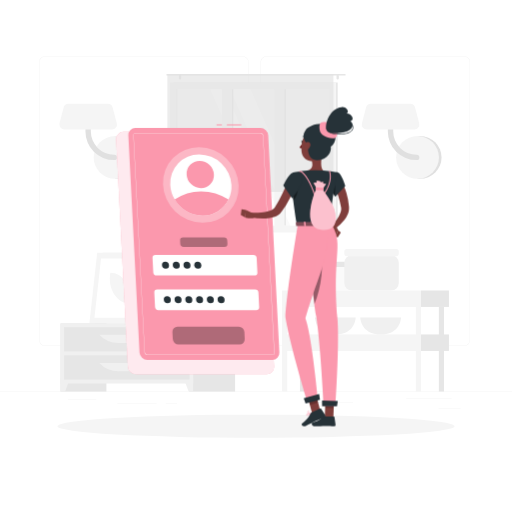
t = 0.00 s
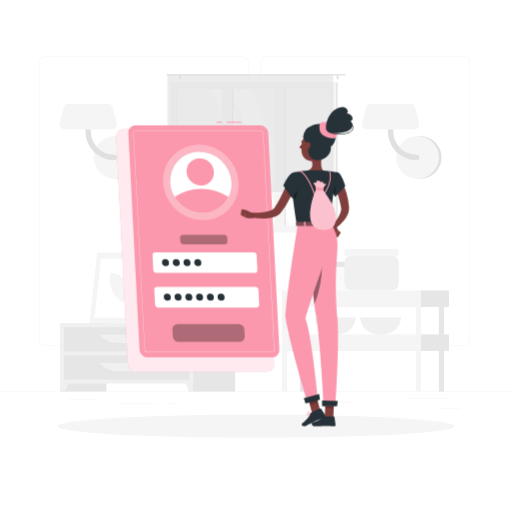
t = 0.19 s
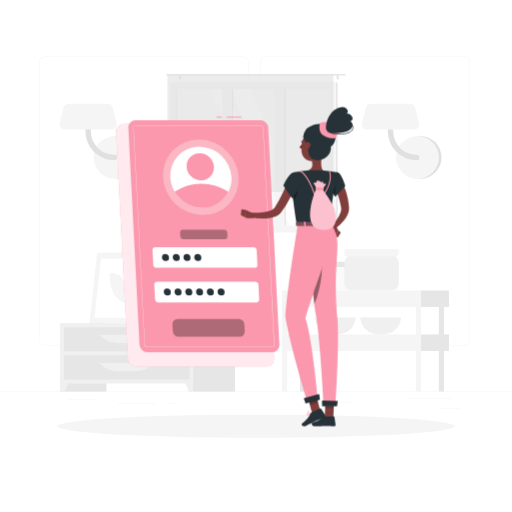
t = 0.56 s
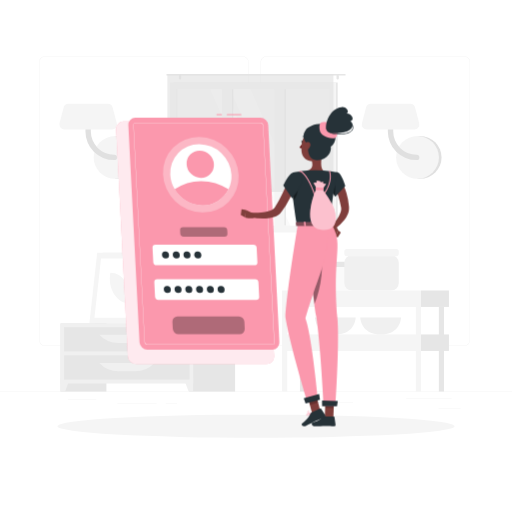
t = 0.75 s
t = 0.94 s: frame unchanged from t = 0.56 s, image omitted
t = 1.31 s: frame unchanged from t = 0.19 s, image omitted

The animated SVG that drew these frames (rendered in a browser with its animation timeline set to each time). Animation: 1 CSS @keyframes rule; one cycle of 1.50 s, repeats indefinitely.

<svg class="animated" id="freepik_stories-login" xmlns="http://www.w3.org/2000/svg" viewBox="0 0 500 500" version="1.1" xmlns:xlink="http://www.w3.org/1999/xlink" xmlns:svgjs="http://svgjs.com/svgjs"><style>svg#freepik_stories-login:not(.animated) .animable {opacity: 0;}svg#freepik_stories-login.animated #freepik--Login--inject-81 {animation: 1.5s Infinite  linear floating;animation-delay: 0s;}            @keyframes floating {                0% {                    opacity: 1;                    transform: translateY(0px);                }                50% {                    transform: translateY(-10px);                }                100% {                    opacity: 1;                    transform: translateY(0px);                }            }        </style><g id="freepik--background-complete--inject-81" class="animable animator-active" style="transform-origin: 250px 226.87px;"><rect y="382.4" width="500" height="0.25" style="fill: rgb(235, 235, 235); transform-origin: 250px 382.525px;" id="elqqa5e91rgy" class="animable"></rect><rect x="428.22" y="398.49" width="21.68" height="0.25" style="fill: rgb(235, 235, 235); transform-origin: 439.06px 398.615px;" id="eln13p2li90xj" class="animable"></rect><rect x="310.56" y="393.31" width="34.11" height="0.25" style="fill: rgb(235, 235, 235); transform-origin: 327.615px 393.435px;" id="elr7rtxmusuq" class="animable"></rect><rect x="396.59" y="389.21" width="44.53" height="0.25" style="fill: rgb(235, 235, 235); transform-origin: 418.855px 389.335px;" id="elxtosn7tzlea" class="animable"></rect><rect x="161.88" y="394.25" width="11.14" height="0.25" style="fill: rgb(235, 235, 235); transform-origin: 167.45px 394.375px;" id="elwlv3mywq2qr" class="animable"></rect><rect x="114.58" y="394.25" width="38.39" height="0.25" style="fill: rgb(235, 235, 235); transform-origin: 133.775px 394.375px;" id="elrzfg5gf296" class="animable"></rect><rect x="66.31" y="390.03" width="27.7" height="0.25" style="fill: rgb(235, 235, 235); transform-origin: 80.16px 390.155px;" id="el81qij99zy9s" class="animable"></rect><path d="M237,337.8H43.91a5.71,5.71,0,0,1-5.7-5.71V60.66A5.71,5.71,0,0,1,43.91,55H237a5.71,5.71,0,0,1,5.71,5.71V332.09A5.71,5.71,0,0,1,237,337.8ZM43.91,55.2a5.46,5.46,0,0,0-5.45,5.46V332.09a5.46,5.46,0,0,0,5.45,5.46H237a5.47,5.47,0,0,0,5.46-5.46V60.66A5.47,5.47,0,0,0,237,55.2Z" style="fill: rgb(235, 235, 235); transform-origin: 140.46px 196.4px;" id="elv9cuzqqtje" class="animable"></path><path d="M453.31,337.8H260.21a5.72,5.72,0,0,1-5.71-5.71V60.66A5.72,5.72,0,0,1,260.21,55h193.1A5.71,5.71,0,0,1,459,60.66V332.09A5.71,5.71,0,0,1,453.31,337.8ZM260.21,55.2a5.47,5.47,0,0,0-5.46,5.46V332.09a5.47,5.47,0,0,0,5.46,5.46h193.1a5.47,5.47,0,0,0,5.46-5.46V60.66a5.47,5.47,0,0,0-5.46-5.46Z" style="fill: rgb(235, 235, 235); transform-origin: 356.75px 196.4px;" id="eliwkup4g7jj" class="animable"></path><path d="M115,174.63a20.91,20.91,0,0,0,0-41.82h-2.57v41.82Z" style="fill: rgb(224, 224, 224); transform-origin: 124.17px 153.72px;" id="elmq2as5tn2k" class="animable"></path><circle cx="112.41" cy="153.72" r="20.91" style="fill: rgb(245, 245, 245); transform-origin: 112.41px 153.72px;" id="elleyfh89o8mp" class="animable"></circle><path d="M111.45,156.34a28,28,0,0,1-28-28V111.63a2.63,2.63,0,0,1,5.26,0v16.72a22.76,22.76,0,0,0,22.73,22.74,2.63,2.63,0,1,1,0,5.25Z" style="fill: rgb(224, 224, 224); transform-origin: 98.841px 132.674px;" id="elime1h5c4h2" class="animable"></path><path d="M62.83,126.35h46.52a4.86,4.86,0,0,0,4.7-6.1L110,105a4.86,4.86,0,0,0-4.69-3.62H66.87a4.87,4.87,0,0,0-4.7,3.62l-4,15.23A4.85,4.85,0,0,0,62.83,126.35Z" style="fill: rgb(245, 245, 245); transform-origin: 86.1058px 113.865px;" id="eluecv083ir8m" class="animable"></path><path d="M410.28,174.63a20.91,20.91,0,1,0,0-41.82h-2.57v41.82Z" style="fill: rgb(224, 224, 224); transform-origin: 419.45px 153.72px;" id="el6cale52xg5b" class="animable"></path><circle cx="407.71" cy="153.72" r="20.91" style="fill: rgb(245, 245, 245); transform-origin: 407.71px 153.72px;" id="el2hj2g2v6ngt" class="animable"></circle><path d="M406.75,156.34a28,28,0,0,1-28-28V111.63a2.63,2.63,0,0,1,5.26,0v16.72a22.76,22.76,0,0,0,22.73,22.74,2.63,2.63,0,1,1,0,5.25Z" style="fill: rgb(224, 224, 224); transform-origin: 394.141px 132.672px;" id="el67p8ei67eft" class="animable"></path><path d="M358.13,126.35h46.52a4.86,4.86,0,0,0,4.7-6.1l-4-15.23a4.86,4.86,0,0,0-4.69-3.62H362.17a4.87,4.87,0,0,0-4.7,3.62l-4,15.23A4.85,4.85,0,0,0,358.13,126.35Z" style="fill: rgb(245, 245, 245); transform-origin: 381.408px 113.875px;" id="elwsogecm4na" class="animable"></path><g id="elxg352w7s34j"><rect x="133.98" y="256.92" width="15.21" height="58.93" style="fill: rgb(230, 230, 230); transform-origin: 141.585px 286.385px; transform: rotate(180deg);" class="animable"></rect></g><polygon points="92.75 315.85 143.22 315.85 150.84 246.88 100.37 246.88 92.75 315.85" style="fill: rgb(240, 240, 240); transform-origin: 121.795px 281.365px;" id="elzuyznaoy67m" class="animable"></polygon><polygon points="87.28 315.85 139.42 315.85 147.04 246.88 94.91 246.88 87.28 315.85" style="fill: rgb(245, 245, 245); transform-origin: 117.16px 281.365px;" id="eljlvbpkug4ge" class="animable"></polygon><polygon points="135.65 310.42 142.07 252.32 98.67 252.32 92.25 310.42 135.65 310.42" style="fill: rgb(255, 255, 255); transform-origin: 117.16px 281.37px;" id="el4738c1vzd9a" class="animable"></polygon><path d="M126.69,296.33,127,294c1.61-14.58-7.49-27.57-19.31-27.57h0l-.27,2.37c-1.61,14.57,7.49,27.56,19.32,27.56Z" style="fill: rgb(245, 245, 245); transform-origin: 117.21px 281.395px;" id="el1te8plqi4ug" class="animable"></path><g id="elfk5w3uf2xwg"><rect x="59.08" y="315.85" width="44.84" height="66.55" style="fill: rgb(230, 230, 230); transform-origin: 81.5px 349.125px; transform: rotate(180deg);" class="animable"></rect></g><polygon points="63.59 382.4 59.08 382.4 59.08 369.57 68.32 369.57 63.59 382.4" style="fill: rgb(240, 240, 240); transform-origin: 63.7px 375.985px;" id="el47ovmpoxyma" class="animable"></polygon><g id="elnfwqqeqvn5"><rect x="184.75" y="315.85" width="44.84" height="66.55" style="fill: rgb(230, 230, 230); transform-origin: 207.17px 349.125px; transform: rotate(180deg);" class="animable"></rect></g><g id="elk11kt82l6h"><rect x="59.08" y="315.85" width="129.61" height="58.67" style="fill: rgb(240, 240, 240); transform-origin: 123.885px 345.185px; transform: rotate(180deg);" class="animable"></rect></g><polygon points="184.18 382.4 188.69 382.4 188.69 369.57 179.45 369.57 184.18 382.4" style="fill: rgb(240, 240, 240); transform-origin: 184.07px 375.985px;" id="elr9zkdqu09c" class="animable"></polygon><g id="el96s0ctuaq0v"><rect x="62.58" y="319.52" width="122.61" height="23.68" style="fill: rgb(230, 230, 230); transform-origin: 123.885px 331.36px; transform: rotate(180deg);" class="animable"></rect></g><path d="M115.71,335h16.35a25.84,25.84,0,0,0,18.78-8.08H96.93A25.87,25.87,0,0,0,115.71,335Z" style="fill: rgb(240, 240, 240); transform-origin: 123.885px 330.96px;" id="eldfvmbpuuh67" class="animable"></path><g id="elpte9nnvydmh"><rect x="62.58" y="347.02" width="122.61" height="23.68" style="fill: rgb(230, 230, 230); transform-origin: 123.885px 358.86px; transform: rotate(180deg);" class="animable"></rect></g><path d="M115.71,362.46h16.35a25.84,25.84,0,0,0,18.78-8.08H96.93A25.87,25.87,0,0,0,115.71,362.46Z" style="fill: rgb(240, 240, 240); transform-origin: 123.885px 358.42px;" id="el9bxeyvp2p4w" class="animable"></path><path d="M180.48,313.14h1.16c0-2.39,0-8.44.12-22.31.21-25.15.61-26.68.61-26.68l-2.76,11.61C177.86,288.61,180.12,301.53,180.48,313.14Z" style="fill: rgb(230, 230, 230); transform-origin: 180.662px 288.645px;" id="elhiwxbzsaifa" class="animable"></path><path d="M178.19,274c-4-4.73-12.45-6.11-21.13-7.29-3.41-.46,8.95,7.33,15,12.86,4.7,4.3,7.7,5.49,9,9.77C181.72,284,181.61,278.11,178.19,274Z" style="fill: rgb(230, 230, 230); transform-origin: 168.927px 278.015px;" id="eli3267zwgyu9" class="animable"></path><path d="M183.46,282.48c4-4.73,12.45-6.1,21.13-7.28,3.41-.46-9,7.33-15,12.86-4.7,4.3-7.7,5.49-9,9.77C179.93,292.49,180,286.56,183.46,282.48Z" style="fill: rgb(230, 230, 230); transform-origin: 192.719px 286.505px;" id="elg7r173sx3n" class="animable"></path><path d="M181.76,263c3-5.66,10.46-11,18.87-13,3.3-.79-7.65,10.44-11.81,17.69-3.23,5.62-7.51,12.24-8.18,17C179.64,275.31,178.78,268.69,181.76,263Z" style="fill: rgb(230, 230, 230); transform-origin: 190.473px 267.325px;" id="elrz5e0r0hs1a" class="animable"></path><path d="M181.4,315.85h0c-3.54,0-6.47-1.77-6.68-4.05l-.59-3.88h14.55l-.6,3.88C187.88,314.08,185,315.85,181.4,315.85Z" style="fill: rgb(240, 240, 240); transform-origin: 181.405px 311.885px;" id="el9voe3el32r" class="animable"></path><polygon points="189.62 309.41 173.19 309.41 172.72 305.08 190.09 305.08 189.62 309.41" style="fill: rgb(240, 240, 240); transform-origin: 181.405px 307.245px;" id="elyqwdkgw8ko" class="animable"></polygon><g id="elpy7ys9zxfrj"><rect x="169.54" y="80.59" width="160.21" height="146.13" style="fill: rgb(230, 230, 230); transform-origin: 249.645px 153.655px; transform: rotate(180deg);" class="animable"></rect></g><g id="elwivzupukaw"><rect x="165.93" y="80.59" width="162.24" height="146.13" style="fill: rgb(245, 245, 245); transform-origin: 247.05px 153.655px; transform: rotate(180deg);" class="animable"></rect></g><g id="elp4gw2nmb1oc"><rect x="180.54" y="79.01" width="133.04" height="149.3" style="fill: rgb(250, 250, 250); transform-origin: 247.06px 153.66px; transform: rotate(90deg);" class="animable"></rect></g><polygon points="303.39 220.18 244.63 87.14 224.67 87.14 283.43 220.18 303.39 220.18" style="fill: rgb(255, 255, 255); transform-origin: 264.03px 153.66px;" id="elqainc7e7n2h" class="animable"></polygon><polygon points="277.77 220.18 219.01 87.14 205.27 87.14 264.03 220.18 277.77 220.18" style="fill: rgb(255, 255, 255); transform-origin: 241.52px 153.66px;" id="el400t4y7tvwy" class="animable"></polygon><g id="elzxqo60ujf4g"><rect x="157.46" y="149.8" width="133.04" height="7.72" style="fill: rgb(230, 230, 230); transform-origin: 223.98px 153.66px; transform: rotate(90deg);" class="animable"></rect></g><g id="el781nh9dwap5"><rect x="208.78" y="149.8" width="133.04" height="7.72" style="fill: rgb(230, 230, 230); transform-origin: 275.3px 153.66px; transform: rotate(90deg);" class="animable"></rect></g><g id="elec0w0q5v1li"><rect x="150.54" y="148.42" width="142.06" height="9.76" style="fill: rgb(245, 245, 245); transform-origin: 221.57px 153.3px; transform: rotate(90deg);" class="animable"></rect></g><g id="el0p9ut2rih38e"><rect x="201.86" y="148.42" width="142.06" height="9.76" style="fill: rgb(245, 245, 245); transform-origin: 272.89px 153.3px; transform: rotate(90deg);" class="animable"></rect></g><g id="el2irmd5htnqg"><rect x="106.23" y="153.31" width="133.04" height="0.69" style="fill: rgb(230, 230, 230); transform-origin: 172.75px 153.655px; transform: rotate(90deg);" class="animable"></rect></g><path d="M163.22,72.17H336.78a.85.85,0,0,1,.84.84h0a.84.84,0,0,1-.84.83H163.22a.84.84,0,0,1-.84-.83h0A.85.85,0,0,1,163.22,72.17Z" style="fill: rgb(230, 230, 230); transform-origin: 250px 73.005px;" id="elncymlioixg8" class="animable"></path><path d="M329.75,77.68h0a1.13,1.13,0,0,0,1.12-1.13V74.13A1.12,1.12,0,0,0,329.75,73h0a1.13,1.13,0,0,0-1.13,1.12v2.42A1.14,1.14,0,0,0,329.75,77.68Z" style="fill: rgb(230, 230, 230); transform-origin: 329.745px 75.34px;" id="elmdu1xyvt8sm" class="animable"></path><path d="M175.8,77.68h0a1.14,1.14,0,0,0,1.13-1.13V74.13A1.13,1.13,0,0,0,175.8,73h0a1.12,1.12,0,0,0-1.12,1.12v2.42A1.13,1.13,0,0,0,175.8,77.68Z" style="fill: rgb(230, 230, 230); transform-origin: 175.805px 75.34px;" id="el66wfu5ccjsl" class="animable"></path><g id="eldx6ajmt0bhf"><rect x="163.48" y="73.01" width="162.13" height="114.44" style="fill: rgb(224, 224, 224); opacity: 0.6; transform-origin: 244.545px 130.23px; transform: rotate(180deg);" class="animable"></rect></g><rect x="306.95" y="259.97" width="38.72" height="23.7" rx="5.38" style="fill: rgb(250, 250, 250); transform-origin: 326.31px 271.82px;" id="eltmui5vfskw" class="animable"></rect><rect x="306.95" y="255.59" width="38.72" height="5.08" rx="1.81" style="fill: rgb(230, 230, 230); transform-origin: 326.31px 258.13px;" id="elb4zabnj0snw" class="animable"></rect><path d="M307.52,310s.51,16.67,19.93,16.67S347.38,310,347.38,310Z" style="fill: rgb(240, 240, 240); transform-origin: 327.45px 318.335px;" id="eldpu390zke2g" class="animable"></path><path d="M351.8,310s.51,16.67,19.93,16.67S391.66,310,391.66,310Z" style="fill: rgb(240, 240, 240); transform-origin: 371.73px 318.335px;" id="el9qsm1u5ft2m" class="animable"></path><rect x="336.24" y="249.24" width="53.2" height="34.44" rx="7.4" style="fill: rgb(240, 240, 240); transform-origin: 362.84px 266.46px;" id="el9h33uu1ujs8" class="animable"></rect><rect x="336.24" y="243.22" width="53.2" height="6.98" rx="2.48" style="fill: rgb(245, 245, 245); transform-origin: 362.84px 246.71px;" id="elefi0n6uvaqj" class="animable"></rect><g id="elo1t7aj27ip8"><rect x="292.9" y="299.75" width="5.04" height="82.64" style="fill: rgb(230, 230, 230); transform-origin: 295.42px 341.07px; transform: rotate(180deg);" class="animable"></rect></g><rect x="411.13" y="283.67" width="27.29" height="16.08" style="fill: rgb(230, 230, 230); transform-origin: 424.775px 291.71px;" id="el3z57swlygum" class="animable"></rect><g id="el7gkoa8o9gzy"><rect x="275.45" y="283.67" width="135.68" height="16.08" style="fill: rgb(245, 245, 245); transform-origin: 343.29px 291.71px; transform: rotate(180deg);" class="animable"></rect></g><rect x="411.13" y="326.62" width="27.29" height="16.08" style="fill: rgb(230, 230, 230); transform-origin: 424.775px 334.66px;" id="elag5vixgf5mp" class="animable"></rect><g id="elocu122w6xs"><rect x="275.45" y="326.62" width="135.68" height="16.08" style="fill: rgb(245, 245, 245); transform-origin: 343.29px 334.66px; transform: rotate(180deg);" class="animable"></rect></g><g id="eld2yzs1g2g5g"><rect x="428.58" y="299.75" width="5.04" height="82.64" style="fill: rgb(230, 230, 230); transform-origin: 431.1px 341.07px; transform: rotate(180deg);" class="animable"></rect></g><g id="elycya3ashete"><rect x="406.09" y="299.75" width="5.04" height="82.64" style="fill: rgb(245, 245, 245); transform-origin: 408.61px 341.07px; transform: rotate(180deg);" class="animable"></rect></g><g id="elgte6hu6myk"><rect x="275.45" y="299.75" width="5.04" height="82.64" style="fill: rgb(245, 245, 245); transform-origin: 277.97px 341.07px; transform: rotate(180deg);" class="animable"></rect></g></g><g id="freepik--Shadow--inject-81" class="animable" style="transform-origin: 250px 416.24px;"><ellipse id="freepik--path--inject-81" cx="250" cy="416.24" rx="193.89" ry="11.32" style="fill: rgb(245, 245, 245); transform-origin: 250px 416.24px;" class="animable"></ellipse></g><g id="freepik--Login--inject-81" class="animable" style="transform-origin: 193.11px 243.48px;"><path d="M260.41,365.5H132.84a8.13,8.13,0,0,1-8-7.64L113.4,136.31a7.17,7.17,0,0,1,7.24-7.63H248.21a8.12,8.12,0,0,1,8,7.63l11.42,221.55A7.18,7.18,0,0,1,260.41,365.5Z" style="fill: rgb(251, 152, 173); transform-origin: 190.515px 247.09px;" id="el8ejcdd0exw6" class="animable"></path><g id="elad7qjkd3gwb"><path d="M260.41,365.5H132.84a8.13,8.13,0,0,1-8-7.64L113.4,136.31a7.17,7.17,0,0,1,7.24-7.63H248.21a8.12,8.12,0,0,1,8,7.63l11.42,221.55A7.18,7.18,0,0,1,260.41,365.5Z" style="fill: rgb(255, 255, 255); opacity: 0.8; transform-origin: 190.515px 247.09px;" class="animable"></path></g><rect x="221.51" y="121.46" width="14.11" height="1" style="fill: rgb(251, 152, 173); transform-origin: 228.565px 121.96px;" id="el08pvmv06pjtx" class="animable"></rect><rect x="211.45" y="121.46" width="5.17" height="1" style="fill: rgb(251, 152, 173); transform-origin: 214.035px 121.96px;" id="elumgd7b8tq4" class="animable"></rect><path d="M265.9,351.44h-122a7.77,7.77,0,0,1-7.68-7.29l-10.92-211.9a6.86,6.86,0,0,1,6.93-7.3h122a7.77,7.77,0,0,1,7.67,7.3l10.92,211.9A6.85,6.85,0,0,1,265.9,351.44Z" style="fill: rgb(251, 152, 173); transform-origin: 199.06px 238.195px;" id="el3e3l0yl8942" class="animable"></path><path d="M265.9,346.57h-122a2.92,2.92,0,0,1-2.81-2.68L130.16,132a2,2,0,0,1,.54-1.55,2,2,0,0,1,1.52-.62h122a2.92,2.92,0,0,1,2.8,2.68L268,344.4a2,2,0,0,1-2.05,2.17ZM132.22,130.08a1.79,1.79,0,0,0-1.34.54,1.84,1.84,0,0,0-.47,1.37l10.92,211.89a2.67,2.67,0,0,0,2.56,2.44h122a1.74,1.74,0,0,0,1.33-.54,1.76,1.76,0,0,0,.47-1.37L256.78,132.52a2.66,2.66,0,0,0-2.55-2.44Z" style="fill: rgb(255, 255, 255); transform-origin: 199.08px 238.2px;" id="el8bavhskdsja" class="animable"></path><g id="elhmrp4twpep"><ellipse cx="196.09" cy="180.61" rx="36" ry="37.9" style="fill: rgb(255, 255, 255); opacity: 0.3; transform-origin: 196.09px 180.61px; transform: rotate(-45.74deg);" class="animable"></ellipse></g><path d="M226,180.61a28.71,28.71,0,0,1-2.87,14.24,28.07,28.07,0,0,1-25.47,15.65,31.75,31.75,0,0,1-27.08-15.65,30.78,30.78,0,0,1-4.34-14.24,28.09,28.09,0,0,1,28.34-29.88A31.81,31.81,0,0,1,226,180.61Z" style="fill: rgb(255, 255, 255); transform-origin: 196.115px 180.615px;" id="elcod2p8qjvw" class="animable"></path><path d="M223.1,194.85a28.07,28.07,0,0,1-25.47,15.65,31.75,31.75,0,0,1-27.08-15.65,45.16,45.16,0,0,1,25.86-8A49.14,49.14,0,0,1,223.1,194.85Z" style="fill: rgb(251, 152, 173); transform-origin: 196.825px 198.676px;" id="elbpzt4riwuhr" class="animable"></path><g id="elplze8l5tg88"><ellipse cx="195.56" cy="170.39" rx="12.97" ry="13.66" style="fill: rgb(251, 152, 173); transform-origin: 195.56px 170.39px; transform: rotate(-45.74deg);" class="animable"></ellipse></g><path d="M248.41,269H152.88a3.29,3.29,0,0,1-3.25-3.09l-.72-14a2.9,2.9,0,0,1,2.93-3.08h95.53a3.29,3.29,0,0,1,3.25,3.08l.72,14A2.9,2.9,0,0,1,248.41,269Z" style="fill: rgb(255, 255, 255); transform-origin: 200.125px 258.915px;" id="el4vydr5o76s7" class="animable"></path><g id="el2r2o4ib3qle"><path d="M219.16,241.1h-39.9A3.29,3.29,0,0,1,176,238l-.15-3a2.9,2.9,0,0,1,2.93-3.09h39.89a3.29,3.29,0,0,1,3.25,3.09l.16,3A2.92,2.92,0,0,1,219.16,241.1Z" style="opacity: 0.3; transform-origin: 198.965px 236.505px;" class="animable"></path></g><g id="ellq8dcg25pq8"><path d="M234,336.31H174.23a5.61,5.61,0,0,1-5.53-5.26l-.35-6.9a5,5,0,0,1,5-5.26H233.1a5.61,5.61,0,0,1,5.53,5.26l.35,6.9A5,5,0,0,1,234,336.31Z" style="opacity: 0.3; transform-origin: 203.665px 327.6px;" class="animable"></path></g><path d="M250.16,302.86H154.62a3.3,3.3,0,0,1-3.25-3.09l-.72-14a2.91,2.91,0,0,1,2.93-3.09h95.53a3.29,3.29,0,0,1,3.25,3.09l.73,14A2.92,2.92,0,0,1,250.16,302.86Z" style="fill: rgb(255, 255, 255); transform-origin: 201.87px 292.77px;" id="elvz0w62no9w" class="animable"></path><path d="M165,258.91a3.22,3.22,0,0,1-3.25,3.42,3.64,3.64,0,0,1-3.59-3.42,3.21,3.21,0,0,1,3.24-3.42A3.65,3.65,0,0,1,165,258.91Z" style="fill: rgb(38, 50, 56); transform-origin: 161.58px 258.91px;" id="elhxwfxqdle1" class="animable"></path><path d="M175.53,258.91a3.21,3.21,0,0,1-3.24,3.42,3.63,3.63,0,0,1-3.59-3.42,3.21,3.21,0,0,1,3.24-3.42A3.63,3.63,0,0,1,175.53,258.91Z" style="fill: rgb(38, 50, 56); transform-origin: 172.115px 258.91px;" id="elzannfo25gvj" class="animable"></path><path d="M186,258.91a3.21,3.21,0,0,1-3.24,3.42,3.65,3.65,0,0,1-3.6-3.42,3.22,3.22,0,0,1,3.25-3.42A3.64,3.64,0,0,1,186,258.91Z" style="fill: rgb(38, 50, 56); transform-origin: 182.58px 258.91px;" id="el080ftcz4fg4f" class="animable"></path><path d="M196.55,258.91a3.22,3.22,0,0,1-3.24,3.42,3.65,3.65,0,0,1-3.6-3.42,3.22,3.22,0,0,1,3.24-3.42A3.65,3.65,0,0,1,196.55,258.91Z" style="fill: rgb(38, 50, 56); transform-origin: 193.13px 258.91px;" id="elscspd94el2" class="animable"></path><path d="M166.77,292.75a3.21,3.21,0,0,1-3.24,3.42,3.65,3.65,0,0,1-3.6-3.42,3.22,3.22,0,0,1,3.25-3.42A3.64,3.64,0,0,1,166.77,292.75Z" style="fill: rgb(38, 50, 56); transform-origin: 163.35px 292.75px;" id="el5x02izvas3" class="animable"></path><path d="M177.28,292.75a3.22,3.22,0,0,1-3.24,3.42,3.65,3.65,0,0,1-3.6-3.42,3.21,3.21,0,0,1,3.24-3.42A3.65,3.65,0,0,1,177.28,292.75Z" style="fill: rgb(38, 50, 56); transform-origin: 173.86px 292.75px;" id="el1bpgpve33xd" class="animable"></path><path d="M187.79,292.75a3.22,3.22,0,0,1-3.25,3.42,3.63,3.63,0,0,1-3.59-3.42,3.21,3.21,0,0,1,3.24-3.42A3.65,3.65,0,0,1,187.79,292.75Z" style="fill: rgb(38, 50, 56); transform-origin: 184.37px 292.75px;" id="elpxwc85y146" class="animable"></path><path d="M198.29,292.75a3.21,3.21,0,0,1-3.24,3.42,3.65,3.65,0,0,1-3.6-3.42,3.22,3.22,0,0,1,3.25-3.42A3.63,3.63,0,0,1,198.29,292.75Z" style="fill: rgb(38, 50, 56); transform-origin: 194.87px 292.75px;" id="elm058c4hkhtg" class="animable"></path><path d="M208.8,292.75a3.21,3.21,0,0,1-3.24,3.42,3.65,3.65,0,0,1-3.6-3.42,3.22,3.22,0,0,1,3.24-3.42A3.65,3.65,0,0,1,208.8,292.75Z" style="fill: rgb(38, 50, 56); transform-origin: 205.38px 292.75px;" id="elq494inwmba" class="animable"></path><path d="M219.31,292.75a3.22,3.22,0,0,1-3.25,3.42,3.64,3.64,0,0,1-3.59-3.42,3.21,3.21,0,0,1,3.24-3.42A3.65,3.65,0,0,1,219.31,292.75Z" style="fill: rgb(38, 50, 56); transform-origin: 215.89px 292.75px;" id="elc7nexthtyb" class="animable"></path></g><g id="freepik--Character--inject-81" class="animable" style="transform-origin: 290.067px 260.484px;"><path d="M333,176.62c.25.38.38.58.54.85l.45.74c.29.5.55,1,.8,1.49.5,1,1,2,1.4,3a55.2,55.2,0,0,1,2.16,6.09,63.77,63.77,0,0,1,2.38,12.54l.07.79a4.59,4.59,0,0,1,0,.48l0,.53a12.79,12.79,0,0,1-.12,2.08,17.14,17.14,0,0,1-1,3.73,25.81,25.81,0,0,1-3.46,6,42.89,42.89,0,0,1-9.31,8.81l-2.76-3.23a57.35,57.35,0,0,0,6.64-9.19,21,21,0,0,0,2-4.72,9.53,9.53,0,0,0,.33-2.14,4.69,4.69,0,0,0,0-.93l0-.21a1.3,1.3,0,0,0,0-.28l-.12-.7a79.26,79.26,0,0,0-2.72-11c-.58-1.79-1.29-3.52-2-5.21-.35-.85-.75-1.68-1.15-2.48l-.62-1.18-.31-.55-.26-.44Z" style="fill: rgb(128, 62, 60); transform-origin: 332.478px 200.185px;" id="elbe6dpskdrnd" class="animable"></path><path d="M323.7,223.77l3.62,7.65,2.87-6.47s-2.55-5.6-6-5.08Z" style="fill: rgb(127, 62, 59); transform-origin: 326.945px 225.628px;" id="elt06whcyfmxs" class="animable"></path><polygon points="329.91 231.8 332.79 227.08 330.19 224.95 327.32 231.42 329.91 231.8" style="fill: rgb(127, 62, 59); transform-origin: 330.055px 228.375px;" id="el3vwkv55aief" class="animable"></polygon><path d="M313.63,408.22a10.27,10.27,0,0,0,2.22-.3.22.22,0,0,0,.15-.16.2.2,0,0,0-.09-.2c-.29-.19-2.83-1.83-3.81-1.39a.68.68,0,0,0-.39.56,1.13,1.13,0,0,0,.33,1A2.37,2.37,0,0,0,313.63,408.22Zm1.65-.59c-1.45.3-2.55.25-3-.14a.77.77,0,0,1-.21-.71c0-.17.1-.22.17-.25C312.78,406.29,314.25,407,315.28,407.63Z" style="fill: rgb(251, 152, 173); transform-origin: 313.848px 407.16px;" id="elx3f0lt27dj" class="animable"></path><path d="M315.8,407.92l.1,0a.22.22,0,0,0,.1-.18c0-.1,0-2.51-.92-3.32a1.05,1.05,0,0,0-.84-.26.69.69,0,0,0-.67.55c-.19.95,1.33,2.75,2.13,3.21Zm-1.43-3.39a.61.61,0,0,1,.44.17,4.53,4.53,0,0,1,.78,2.64c-.8-.64-1.75-2-1.63-2.57,0-.09.07-.21.32-.24Z" style="fill: rgb(251, 152, 173); transform-origin: 314.777px 406.035px;" id="elzlmhzy16tjh" class="animable"></path><path d="M304.19,404.14a.21.21,0,0,0-.14-.34c-.41,0-4-.17-4.82.71l0,.06a.63.63,0,0,0-.09.62,1.11,1.11,0,0,0,.73.73c1.16.36,3.21-.95,4.33-1.76Zm-4.66.63c.45-.48,2.43-.61,3.91-.59-1.55,1.06-2.84,1.56-3.49,1.36a.72.72,0,0,1-.48-.48.27.27,0,0,1,0-.25Z" style="fill: rgb(251, 152, 173); transform-origin: 301.666px 404.884px;" id="elx6urcjgd9cd" class="animable"></path><path d="M304.19,404.14l0,0a.23.23,0,0,0,0-.2c-.05-.08-1.17-2-2.49-2.4a1.45,1.45,0,0,0-1.14.14c-.48.28-.51.61-.45.82.26.93,2.81,1.75,3.91,1.74A.2.2,0,0,0,304.19,404.14Zm-3.59-2a.84.84,0,0,1,.19-.14,1,1,0,0,1,.84-.11c.87.23,1.68,1.35,2.05,1.9-1.19-.13-3-.86-3.15-1.42A.23.23,0,0,1,300.6,402.13Z" style="fill: rgb(251, 152, 173); transform-origin: 302.15px 402.861px;" id="el33s77agoel3" class="animable"></path><path d="M315.2,147.33c-1,5-3.16,15.81.31,19.13,0,0-1.36,5-10.59,5-10.16,0-4.85-5-4.85-5,5.54-1.32,5.4-5.44,4.43-9.3Z" style="fill: rgb(127, 62, 59); transform-origin: 307.097px 159.395px;" id="elnxi3y27oh4" class="animable"></path><path d="M298.28,135.61a.53.53,0,0,0,.17,0,.4.4,0,0,0,.18-.54,3.94,3.94,0,0,0-2.88-2.2.41.41,0,0,0-.44.35.4.4,0,0,0,.35.44h0a3.14,3.14,0,0,1,2.26,1.77A.4.4,0,0,0,298.28,135.61Z" style="fill: rgb(38, 50, 56); transform-origin: 296.991px 134.243px;" id="el206g1n3cfta" class="animable"></path><path d="M295.25,140a18.26,18.26,0,0,1-2.92,4,2.91,2.91,0,0,0,2.33.74Z" style="fill: rgb(99, 15, 15); transform-origin: 293.79px 142.382px;" id="elmk72m3fqw0l" class="animable"></path><path d="M296,138.87c-.08.67-.51,1.17-.94,1.12s-.73-.64-.65-1.31.51-1.17,1-1.12S296.07,138.2,296,138.87Z" style="fill: rgb(38, 50, 56); transform-origin: 295.206px 138.775px;" id="eltplmypm555" class="animable"></path><path d="M295.54,137.62,294,137S294.65,138.32,295.54,137.62Z" style="fill: rgb(38, 50, 56); transform-origin: 294.77px 137.412px;" id="ellelu01drz2c" class="animable"></path><polygon points="313.02 402.24 304.86 404.14 299.9 385.38 308.06 383.48 313.02 402.24" style="fill: rgb(127, 62, 59); transform-origin: 306.46px 393.81px;" id="elfmizagguqvp" class="animable"></polygon><polygon points="325.54 407.72 317.17 407.72 317.82 388.33 326.2 388.33 325.54 407.72" style="fill: rgb(127, 62, 59); transform-origin: 321.685px 398.025px;" id="elw9c76chdf9" class="animable"></polygon><path d="M316.5,406.75h9.41a.67.67,0,0,1,.67.58l1.07,7.44a1.34,1.34,0,0,1-1.34,1.49c-3.28-.05-4.86-.25-9-.25-2.55,0-6.27.27-9.78.27s-3.71-3.48-2.24-3.79c6.56-1.42,7.6-3.36,9.81-5.22A2.17,2.17,0,0,1,316.5,406.75Z" style="fill: rgb(38, 50, 56); transform-origin: 316.043px 411.515px;" id="elrxritbocu4o" class="animable"></path><path d="M304.14,402.89l8.55-3.93a.66.66,0,0,1,.84.24l4.09,6.32a1.35,1.35,0,0,1-.6,1.91c-3,1.32-4.52,1.81-8.28,3.54-2.31,1.06-7,3.5-10.18,5s-4.82-1.61-3.62-2.51c5.37-4,6.91-6.87,8.14-9.48A2.14,2.14,0,0,1,304.14,402.89Z" style="fill: rgb(38, 50, 56); transform-origin: 306.176px 407.634px;" id="elde14wabj45e" class="animable"></path><g id="elxm0csqtc6s8"><polygon points="299.9 385.38 302.56 395.44 310.62 393.15 308.07 383.48 299.9 385.38" style="opacity: 0.2; transform-origin: 305.26px 389.46px;" class="animable"></polygon></g><g id="elfa4midyxg3s"><polygon points="326.2 388.33 317.82 388.33 317.49 398.33 325.87 398.33 326.2 388.33" style="opacity: 0.2; transform-origin: 321.845px 393.33px;" class="animable"></polygon></g><path d="M330,168.36c3.48.77,7.2,13.28,7.2,13.28l-9.84,10.47s-8.17-11.76-6.5-16.08C322.55,171.52,325.85,167.46,330,168.36Z" style="fill: rgb(38, 50, 56); transform-origin: 328.917px 180.172px;" id="el6ndtul5nvt" class="animable"></path><g id="elroi5bnvmm4s"><path d="M324.44,176.33c-1.76-1.61-2.95-1.13-3.76.15-.8,3.72,3.94,11.51,5.85,14.46C327.41,187.42,328.42,180,324.44,176.33Z" style="opacity: 0.4; transform-origin: 323.96px 183.124px;" class="animable"></path></g><path d="M285.91,168.61s-4,1.4,4,50.55h34c-.57-13.84-.59-22.38,6-50.8a100.28,100.28,0,0,0-14.45-1.9,107.4,107.4,0,0,0-15.44,0C293.43,167.07,285.91,168.61,285.91,168.61Z" style="fill: rgb(38, 50, 56); transform-origin: 307.41px 192.671px;" id="el2rbn6e86kxv" class="animable"></path><g id="eloj9lsgyit3q"><path d="M285.6,187.47c.22,2.39.51,5.08.89,8.12,2.79-2.51,5.07-9.65,4.23-13.81A24.59,24.59,0,0,0,285.6,187.47Z" style="opacity: 0.4; transform-origin: 288.248px 188.685px;" class="animable"></path></g><path d="M289.24,180a148.06,148.06,0,0,1-6.19,13.55,83.26,83.26,0,0,1-8,13l-.64.79-.32.39c-.11.13-.2.25-.37.43a12.44,12.44,0,0,1-2,1.76,16.3,16.3,0,0,1-4.18,2.08,30.53,30.53,0,0,1-8,1.42,59.36,59.36,0,0,1-15.16-1.35l.55-4.2c2.3,0,4.71,0,7-.19a56.44,56.44,0,0,0,6.86-.76,27,27,0,0,0,6.14-1.72,9.17,9.17,0,0,0,2.21-1.34,4.57,4.57,0,0,0,.69-.72s.12-.16.2-.27l.23-.33.47-.66a99.14,99.14,0,0,0,6.69-12.11c2-4.25,4-8.66,5.83-13Z" style="fill: rgb(128, 62, 60); transform-origin: 266.81px 195.118px;" id="elujf4byj0hf" class="animable"></path><path d="M285.91,168.61c-4.17,1-9.29,12.44-9.29,12.44l8.64,12.7s11.51-14.49,10.14-18.91C294,170.23,291,167.37,285.91,168.61Z" style="fill: rgb(38, 50, 56); transform-origin: 286.067px 181.035px;" id="elq2azpi8mlxe" class="animable"></path><path d="M247.33,208.51l-7.21-3.33-.72,7.17s6,1.77,9,0Z" style="fill: rgb(127, 62, 59); transform-origin: 243.9px 209.158px;" id="el0dfyq7d0mxlk" class="animable"></path><polygon points="235.81 204.46 235.12 209.92 239.4 212.35 240.12 205.18 235.81 204.46" style="fill: rgb(127, 62, 59); transform-origin: 237.62px 208.405px;" id="el0e1p2stjl05b" class="animable"></polygon><path d="M318.82,139.36c-1.53,8.17-2,11.67-6.68,15.38-7,5.58-16.75,1.92-17.69-6.54-.86-7.62,1.78-19.7,10.25-22A11.33,11.33,0,0,1,318.82,139.36Z" style="fill: rgb(127, 62, 59); transform-origin: 306.669px 141.599px;" id="elaecy2i5szdl" class="animable"></path><path d="M300.87,141.08c-.47,4.17-.65,15,8.51,15.34,11.21.41,14.57-9.17,13.57-13,5.84-4.75,6.68-12.92.12-19.17s-21-2.76-25,3.33C293,135.13,300.87,141.08,300.87,141.08Z" style="fill: rgb(38, 50, 56); transform-origin: 312.017px 138.692px;" id="elhp74nir5vfa" class="animable"></path><path d="M312.1,126.68c-.54-4.4-.12-7.43,4-7.43s9.74,1.49,11.8,5.7,2.23,10.8-3.52,10.13S312.75,131.94,312.1,126.68Z" style="fill: rgb(251, 152, 173); transform-origin: 320.56px 127.189px;" id="el9q8sumd3a2q" class="animable"></path><path d="M318.48,125.62c-1-5.24,3.69-20,15.08-21,5.28-.45,7.72,5.23,5,6.17,5-.06,8.2,6.55,3.54,7.54,3.68,2.36,2.77,7.2-2.48,9.58C335.71,129.71,319.83,132.88,318.48,125.62Z" style="fill: rgb(38, 50, 56); transform-origin: 331.357px 117.383px;" id="elp0826u7xkoo" class="animable"></path><path d="M330.65,131.25c-3.67,0-7.5-.54-9.88-2.13a4.89,4.89,0,0,1-2.35-3.8.26.26,0,0,1,.23-.27.24.24,0,0,1,.27.23,4.46,4.46,0,0,0,2.13,3.43c4.53,3,15,2,18.26,1,2.82-.92,4.73-2.71,5.11-4.77a4.14,4.14,0,0,0-1.67-4,.24.24,0,0,1,0-.35.25.25,0,0,1,.35,0,4.66,4.66,0,0,1,1.85,4.53c-.41,2.25-2.44,4.17-5.44,5.15A32.69,32.69,0,0,1,330.65,131.25Z" style="fill: rgb(38, 50, 56); transform-origin: 331.717px 125.89px;" id="elfzqfo60oc9o" class="animable"></path><path d="M298.32,140a6.15,6.15,0,0,0-1.07,4.51c.33,2.1,2.37,2.24,3.85.9s2.77-3.76,1.68-5.5A2.62,2.62,0,0,0,298.32,140Z" style="fill: rgb(127, 62, 59); transform-origin: 300.182px 142.494px;" id="elj661al6en2o" class="animable"></path><path d="M298.89,219.16s4.86,57.49,9.91,89.89c4.07,26.17,7.29,87.34,7.29,87.34h11.42s4.06-59.34,2-85.22c-5.23-65.5,6.44-70.84-5.57-92Z" style="fill: rgb(251, 152, 173); transform-origin: 314.492px 307.775px;" id="elu9pgaimrhe" class="animable"></path><g id="el92z0kiiglpc"><path d="M313.27,240.89a55.8,55.8,0,0,0-10.79,16.28c1.33,12.92,2.91,27.26,4.59,39.82A110.38,110.38,0,0,0,313.27,240.89Z" style="opacity: 0.4; transform-origin: 308.482px 268.94px;" class="animable"></path></g><path d="M290.9,218.8s-10.55,62.79-12.21,91.09c4.14,26.17,21.08,81.49,21.08,81.49l10.39-3.77s-5.75-60.32-12-76.83c14.07-47.37,24.41-59.35,21.4-91.62C312.35,219.16,290.9,218.8,290.9,218.8Z" style="fill: rgb(251, 152, 173); transform-origin: 299.387px 305.09px;" id="elh6e7ie7deew" class="animable"></path><polygon points="298.38 394.14 312.42 390.33 311.62 384.73 296.59 388.8 298.38 394.14" style="fill: rgb(38, 50, 56); transform-origin: 304.505px 389.435px;" id="el35qfa723r6h" class="animable"></polygon><polygon points="314.52 396.62 329.07 396.62 329.83 391.52 314.44 391 314.52 396.62" style="fill: rgb(38, 50, 56); transform-origin: 322.135px 393.81px;" id="elnb5ckbyllvn" class="animable"></polygon><path d="M324.44,217.16l1.53,3.05c.12.24-.16.48-.55.48H289.74c-.3,0-.56-.15-.58-.35l-.31-3c0-.21.25-.39.58-.39h34.45A.63.63,0,0,1,324.44,217.16Z" style="fill: rgb(251, 152, 173); transform-origin: 307.424px 218.817px;" id="eldk2tsxqdnni" class="animable"></path><g id="elsi9bbn29e7"><path d="M324.44,217.16l1.53,3.05c.12.24-.16.48-.55.48H289.74c-.3,0-.56-.15-.58-.35l-.31-3c0-.21.25-.39.58-.39h34.45A.63.63,0,0,1,324.44,217.16Z" style="opacity: 0.5; transform-origin: 307.424px 218.817px;" class="animable"></path></g><path d="M319.81,221h.92c.19,0,.33-.1.32-.21l-.44-4c0-.12-.17-.21-.35-.21h-.93c-.18,0-.32.09-.31.21l.43,4C319.47,220.92,319.63,221,319.81,221Z" style="fill: rgb(251, 152, 173); transform-origin: 320.035px 218.79px;" id="elwp3sgk9efs" class="animable"></path><path d="M307.43,191.88a.52.52,0,0,1-.49-.37c-3.26-12.06-10-22-13.27-23.5a1.14,1.14,0,0,0-.85-.14.5.5,0,1,1-.41-.91,2,2,0,0,1,1.68.14c3.46,1.64,10.3,11.44,13.72,23.77,2.45,0,6.23-.33,7.15-.41,1.14-1.36,9.52-11.84,6.39-23.31a.49.49,0,0,1,.35-.61.5.5,0,0,1,.61.35c3.49,12.76-6.63,24.27-6.74,24.38a.46.46,0,0,1-.32.17C315.2,191.44,310.21,191.88,307.43,191.88Z" style="fill: rgb(251, 152, 173); transform-origin: 307.564px 179.202px;" id="el0w51t48j0zp" class="animable"></path><path d="M324,198.94c-5.45-10.21-7.68-10.93-8.65-14.21a17,17,0,0,1,3.1-5c-.66-.19-2.08-.47-3-.64.1-.45.21-.89.31-1.32a9.54,9.54,0,0,0-3,.14l0-1a13,13,0,0,0-3.87-.25q.17.71.33,1.44c-1,.19-2.52.5-3.25.71a14.4,14.4,0,0,1,3.05,5.57c-2.94,5.05-14.36,37.51,4.22,40S329.44,209.16,324,198.94Z" style="fill: rgb(251, 152, 173); transform-origin: 315.384px 200.615px;" id="eln906j6upkjp" class="animable"></path><g id="el1je5i39prnv"><path d="M324,198.94c-5.45-10.21-7.68-10.93-8.65-14.21a17,17,0,0,1,3.1-5c-.66-.19-2.08-.47-3-.64.1-.45.21-.89.31-1.32a9.54,9.54,0,0,0-3,.14l0-1a13,13,0,0,0-3.87-.25q.17.71.33,1.44c-1,.19-2.52.5-3.25.71a14.4,14.4,0,0,1,3.05,5.57c-2.94,5.05-14.36,37.51,4.22,40S329.44,209.16,324,198.94Z" style="fill: rgb(255, 255, 255); opacity: 0.4; transform-origin: 315.384px 200.615px;" class="animable"></path></g><path d="M308.26,183.41a6.29,6.29,0,0,0-.15,1.57c0,.37,1,.62,2.11.73s5.77.29,5.62-.23.23-1.23.25-1.67-1.85-.46-3.42-.4S308.57,182.85,308.26,183.41Z" style="fill: rgb(251, 152, 173); transform-origin: 312.099px 184.503px;" id="elhglflmvdr7s" class="animable"></path><path d="M297.45,221h.92c.18,0,.32-.1.31-.21l-.43-4c0-.12-.17-.21-.36-.21H297c-.18,0-.32.09-.31.21l.43,4C297.1,220.92,297.26,221,297.45,221Z" style="fill: rgb(251, 152, 173); transform-origin: 297.685px 218.79px;" id="el9hvss5r5yfh" class="animable"></path></g><defs>     <filter id="active" height="200%">         <feMorphology in="SourceAlpha" result="DILATED" operator="dilate" radius="2"></feMorphology>                <feFlood flood-color="#32DFEC" flood-opacity="1" result="PINK"></feFlood>        <feComposite in="PINK" in2="DILATED" operator="in" result="OUTLINE"></feComposite>        <feMerge>            <feMergeNode in="OUTLINE"></feMergeNode>            <feMergeNode in="SourceGraphic"></feMergeNode>        </feMerge>    </filter>    <filter id="hover" height="200%">        <feMorphology in="SourceAlpha" result="DILATED" operator="dilate" radius="2"></feMorphology>                <feFlood flood-color="#ff0000" flood-opacity="0.5" result="PINK"></feFlood>        <feComposite in="PINK" in2="DILATED" operator="in" result="OUTLINE"></feComposite>        <feMerge>            <feMergeNode in="OUTLINE"></feMergeNode>            <feMergeNode in="SourceGraphic"></feMergeNode>        </feMerge>            <feColorMatrix type="matrix" values="0   0   0   0   0                0   1   0   0   0                0   0   0   0   0                0   0   0   1   0 "></feColorMatrix>    </filter></defs></svg>